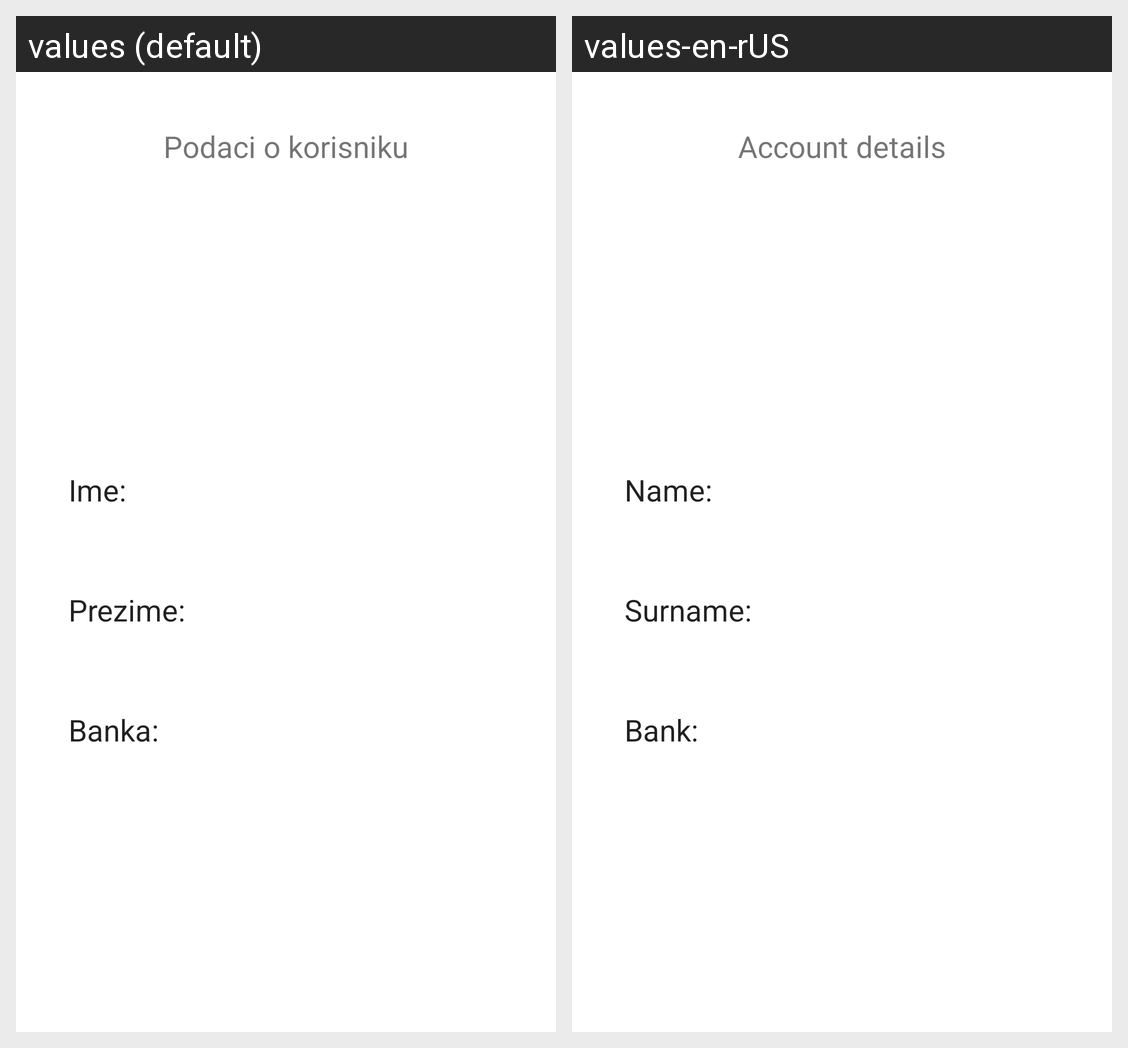

The same Android screen rendered under two of its app's locales, left to right. List the strings drawn on it with the default value and each locale's translation.
Android screen res/layout/fragment_profil.xml rendered under 2 locales, left to right: values (default), values-en-rUS. Device: Nexus 5 (rendered at 1080×1920; each locale shown at half size, 540×960, under a caption strip naming it); theme Theme.RAFWallet.
Strings drawn on this screen, with the default value and each locale's value (text and hints the layout hard-codes, and strings that could not be matched under every locale, appear in the picture but are not listed):

podaci_o_korisniku
  values: Podaci o korisniku
  values-en-rUS: Account details

ime
  values: Ime:
  values-en-rUS: Name:

prezime
  values: Prezime:
  values-en-rUS: Surname:

banka
  values: Banka:
  values-en-rUS: Bank:
